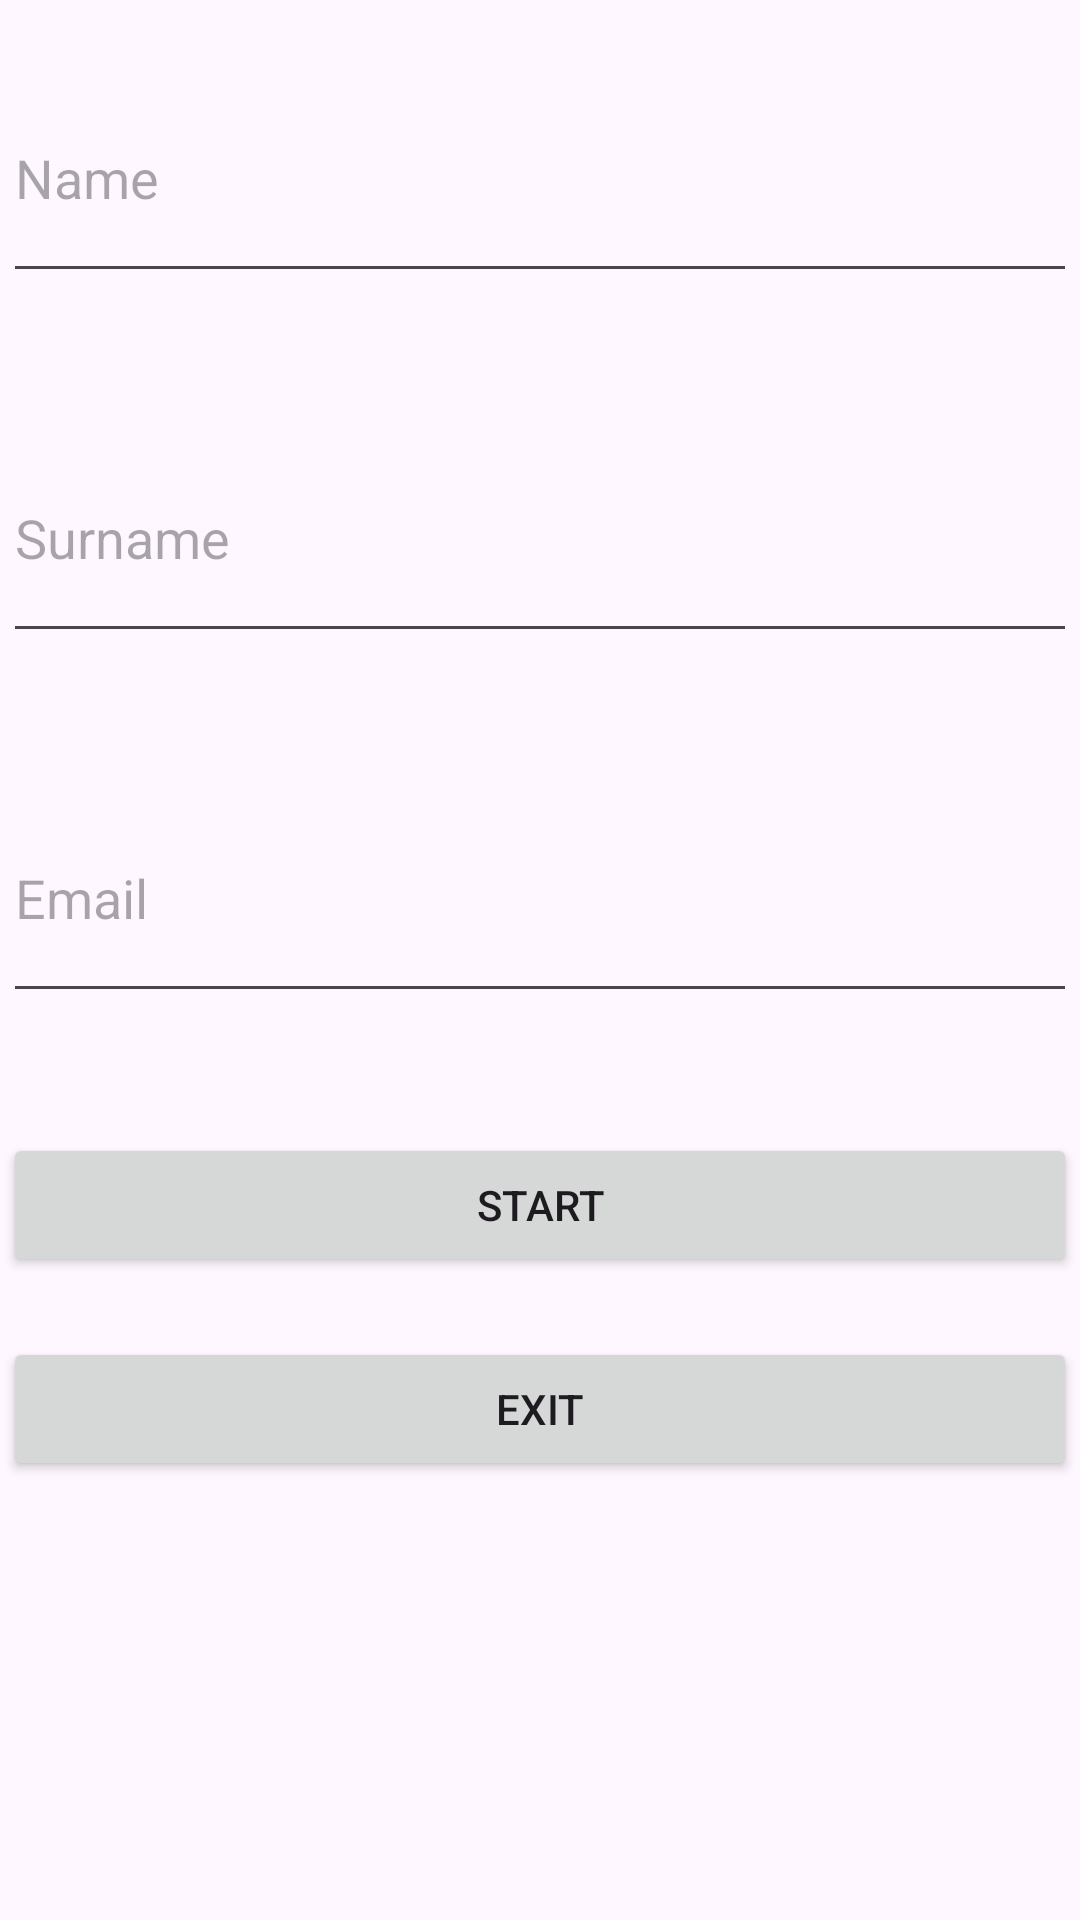

Android layout source for this screen:
<!-- AndroidManifest.xml: application theme Theme.CTIS487_HOMEWORK1 -->
<!-- res/layout/activity_main.xml -->
<?xml version="1.0" encoding="utf-8"?>
<androidx.constraintlayout.widget.ConstraintLayout xmlns:android="http://schemas.android.com/apk/res/android"
    xmlns:app="http://schemas.android.com/apk/res-auto"
    xmlns:tools="http://schemas.android.com/tools"
    android:layout_width="match_parent"
    android:layout_height="match_parent"
    tools:context="additional_package.ThirdActivity">

    <LinearLayout
        android:id="@+id/linearLayout"
        android:layout_width="0dp"
        android:layout_height="600dp"
        android:layout_marginStart="1dp"
        android:layout_marginTop="-200dp"
        android:layout_marginEnd="1dp"
        android:orientation="vertical"
        app:layout_constraintBottom_toBottomOf="parent"
        app:layout_constraintEnd_toEndOf="parent"
        app:layout_constraintHorizontal_bias="0.0"
        app:layout_constraintStart_toStartOf="parent"
        app:layout_constraintTop_toTopOf="parent"
        app:layout_constraintVertical_bias="0.643">

        <TextView
            android:id="@+id/blinkingTitle"
            android:layout_width="match_parent"
            android:layout_height="wrap_content"
            android:text="Welcome!"
            android:textAlignment="center"
            android:textSize="32sp" />

        <EditText
            android:id="@+id/textName"
            android:layout_width="match_parent"
            android:layout_height="80dp"
            android:layout_marginVertical="20dp"
            android:ems="10"
            android:inputType="text"
            android:hint="Name"
            />

        <EditText
            android:id="@+id/textSurname"
            android:layout_width="match_parent"
            android:layout_height="80dp"
            android:layout_marginVertical="20dp"
            android:ems="10"
            android:inputType="text"
            android:hint="Surname" />

        <EditText
            android:id="@+id/textEmail"
            android:layout_width="match_parent"
            android:layout_height="80dp"
            android:layout_marginVertical="20dp"
            android:ems="10"
            android:inputType="textEmailAddress"
            android:hint="Email" />

        <Button
            android:id="@+id/startButton"
            android:layout_width="match_parent"
            android:layout_height="wrap_content"
            android:layout_marginVertical="20dp"
            android:text="Start" />

        <Button
            android:id="@+id/exitButton"
            android:layout_width="match_parent"
            android:layout_height="wrap_content"
            android:text="Exit" />
    </LinearLayout>

</androidx.constraintlayout.widget.ConstraintLayout>
<!-- resources referenced by this layout -->
<resources>
  <style name="Theme.CTIS487_HOMEWORK1" parent="Base.Theme.CTIS487_HOMEWORK1" />
  <style name="Base.Theme.CTIS487_HOMEWORK1" parent="Theme.Material3.DayNight.NoActionBar">
          
          
      </style>
</resources>
